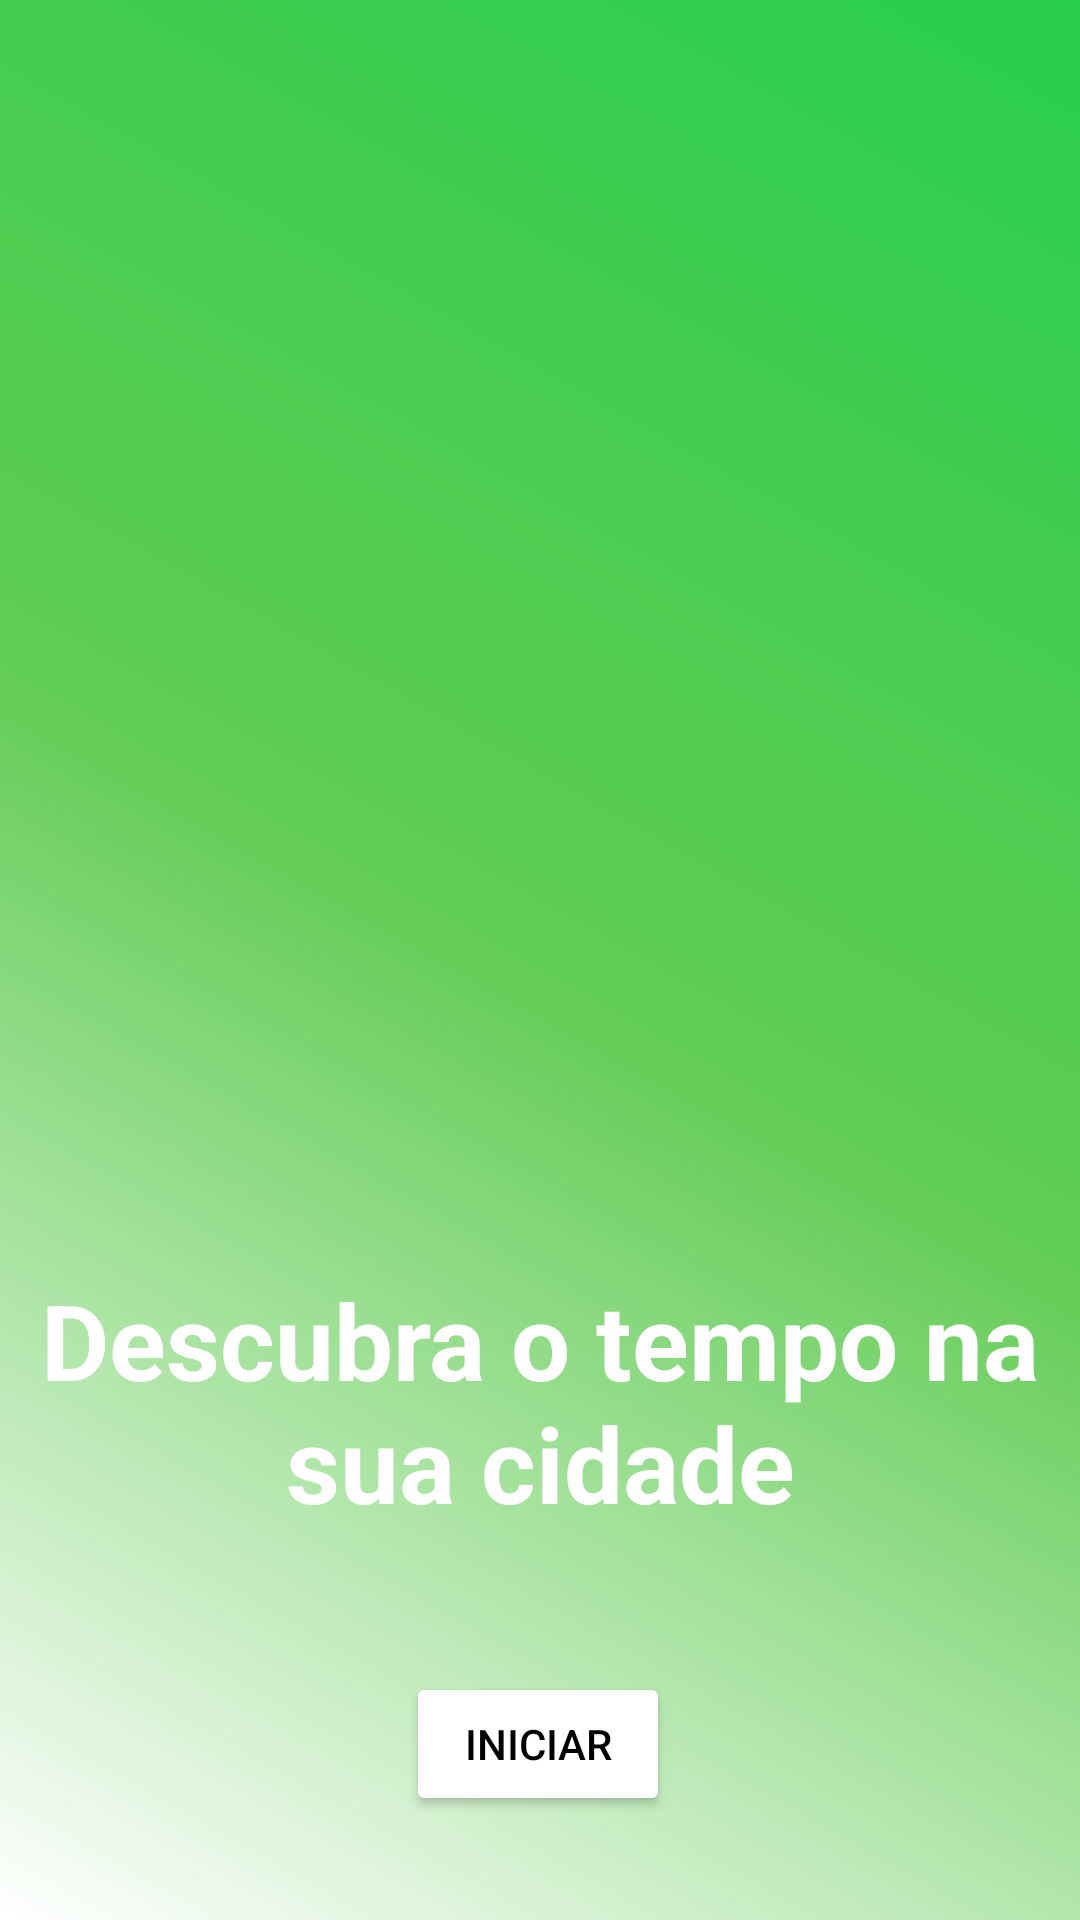

Reconstruct the res/layout file that produces this screen, plus the resources it refers to.
<!-- AndroidManifest.xml: application theme Theme.ClimaTempoAndroid -->
<!-- res/layout/activity_start.xml -->
<?xml version="1.0" encoding="utf-8"?>
<androidx.constraintlayout.widget.ConstraintLayout xmlns:android="http://schemas.android.com/apk/res/android"
    xmlns:app="http://schemas.android.com/apk/res-auto"
    xmlns:tools="http://schemas.android.com/tools"
    android:layout_width="wrap_content"
    android:layout_height="match_parent"
    android:background="@drawable/color_startactivity"
    tools:context=".StartActivity">


    <Button
        android:id="@+id/btn_inicio"
        android:layout_width="wrap_content"
        android:layout_height="wrap_content"
        android:backgroundTint="@color/white"
        android:text="Iniciar"
        android:textColor="@color/black"
        app:cornerRadius="12dp"
        app:layout_constraintBottom_toBottomOf="parent"
        app:layout_constraintEnd_toEndOf="parent"
        app:layout_constraintHorizontal_bias="0.498"
        app:layout_constraintStart_toStartOf="parent"
        app:layout_constraintTop_toBottomOf="@+id/textView" />

    <ImageView
        android:id="@+id/imageView"
        android:layout_width="290dp"
        android:layout_height="298dp"
        app:layout_constraintBottom_toTopOf="@+id/textView"
        app:layout_constraintEnd_toEndOf="parent"
        app:layout_constraintStart_toStartOf="parent"
        app:layout_constraintTop_toTopOf="parent"
        app:layout_constraintVertical_chainStyle="spread"
        app:srcCompat="@drawable/ic_cloud" />

    <TextView
        android:id="@+id/textView"
        android:layout_width="match_parent"
        android:layout_height="wrap_content"
        android:layout_marginTop="44dp"
        android:padding="12dp"
        android:text="Descubra o tempo na sua cidade"
        android:textAlignment="center"
        android:textColor="@color/white"
        android:textSize="35dp"
        android:textStyle="bold"
        app:layout_constraintBottom_toTopOf="@+id/btn_inicio"
        app:layout_constraintEnd_toEndOf="parent"
        app:layout_constraintStart_toStartOf="parent"
        app:layout_constraintTop_toBottomOf="@+id/imageView" />
</androidx.constraintlayout.widget.ConstraintLayout>
<!-- resources referenced by this layout -->
<resources>
  <!-- drawable color_startactivity (drawable) -->
  <?xml version="1.0" encoding="UTF-8"?>
  <selector xmlns:android="http://schemas.android.com/apk/res/android">
      <item>
          <shape>
              <gradient
  
                  android:startColor="#FFFFFF"
                  android:centerColor="#61CC53"
                  android:endColor="#28CE4D"
                  android:angle="45"/>
          </shape>
      </item>
  </selector>
  <style name="Theme.ClimaTempoAndroid" parent="Theme.MaterialComponents.DayNight.NoActionBar">
          
          <item name="colorPrimary">@color/purple_500</item>
          <item name="colorPrimaryVariant">@color/purple_700</item>
          <item name="colorOnPrimary">@color/white</item>
          
          <item name="colorSecondary">@color/teal_200</item>
          <item name="colorSecondaryVariant">@color/teal_700</item>
          <item name="colorOnSecondary">@color/black</item>
          
          <item name="android:statusBarColor">?attr/colorPrimaryVariant</item>
          
      </style>
  <!-- not gathered from this repository: default colours our renderer supplied (Android Studio template values) -->
  <color name="purple_500">#FF6200EE</color>
  <color name="purple_700">#FF3700B3</color>
  <color name="teal_200">#FF03DAC5</color>
  <color name="teal_700">#FF018786</color>
  <color name="black">#FF000000</color>
  <color name="white">#FFFFFFFF</color>
</resources>
